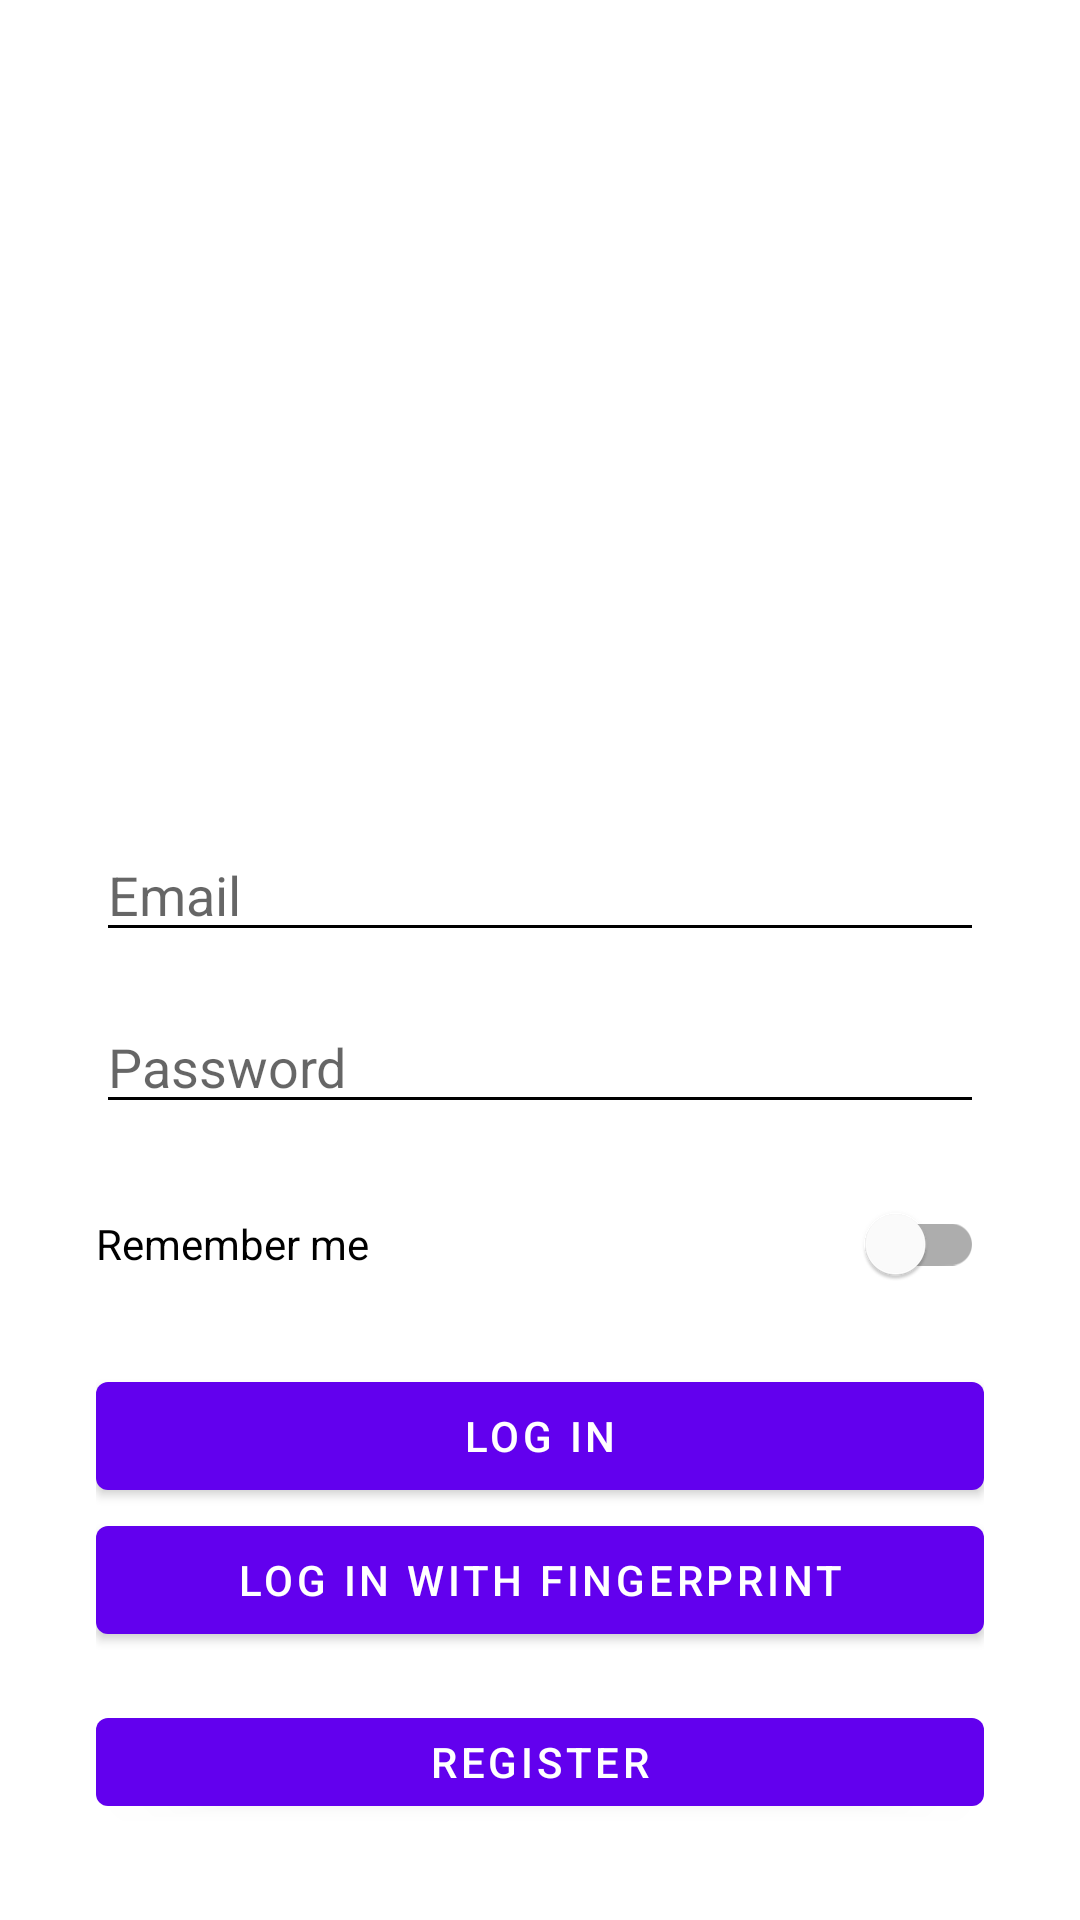

This screen was rendered from an Android layout file. Write that file and the resources it references.
<!-- AndroidManifest.xml: application theme Theme.EcoSwap -->
<!-- res/layout/activity_login.xml -->
<?xml version="1.0" encoding="utf-8"?>

<LinearLayout xmlns:android="http://schemas.android.com/apk/res/android"
    android:layout_width="match_parent"
    android:layout_height="match_parent"
    android:orientation="vertical"
    android:gravity="center"
    android:padding="32dp">

    <ImageView
        android:id="@+id/logoImageView"
        android:layout_width="220dp"
        android:layout_height="220dp"
        android:src="@drawable/eco"
        android:contentDescription="@string/app_name"
        android:layout_marginBottom="24dp"/>

    <EditText
        android:id="@+id/emailEditText"
        android:layout_width="match_parent"
        android:layout_height="wrap_content"
        android:hint="Email"
        android:inputType="textEmailAddress"
        android:layout_marginBottom="16dp"/>

    <EditText
        android:id="@+id/passwordEditText"
        android:layout_width="match_parent"
        android:layout_height="wrap_content"
        android:hint="Password"
        android:inputType="textPassword"
        android:layout_marginBottom="16dp"/>

    <com.google.android.material.switchmaterial.SwitchMaterial
        android:id="@+id/switchRememberMe"
        android:layout_width="match_parent"
        android:layout_height="wrap_content"
        android:text="Remember me"
        android:layout_marginBottom="16dp"/>

    <Button
        android:id="@+id/loginButton"
        android:layout_width="match_parent"
        android:layout_height="wrap_content"
        android:text="Log in"/>

    <Button
        android:id="@+id/fingerprintButton"
        android:layout_width="match_parent"
        android:layout_height="wrap_content"
        android:text="Log in with fingerprint"/>

    <Button
        android:id="@+id/registerButton"
        android:layout_width="match_parent"
        android:layout_height="wrap_content"
        android:text="Register"
        android:layout_marginTop="16dp"/>
</LinearLayout>
<!-- resources referenced by this layout -->
<resources>
  <string name="app_name">EcoSwap</string>
  <style name="Theme.EcoSwap" parent="Theme.MaterialComponents.DayNight.DarkActionBar">
          <item name="colorPrimary">@color/purple_500</item>
          <item name="colorPrimaryVariant">@color/purple_700</item>
          <item name="colorOnPrimary">@color/white</item>
          <item name="colorSecondary">@color/teal_200</item>
          <item name="colorSecondaryVariant">@color/teal_700</item>
          <item name="colorOnSecondary">@color/black</item>
          <item name="android:statusBarColor">?attr/colorPrimaryVariant</item>
          <item name="windowActionBar">false</item>
          <item name="windowNoTitle">true</item>
          <item name="android:windowBackground">@color/white</item>
          <item name="android:textColorPrimary">@color/black</item>
          <item name="android:textColorSecondary">@color/black</item>
      </style>
  <!-- not gathered from this repository: default colours our renderer supplied (Android Studio template values) -->
  <color name="purple_500">#FF6200EE</color>
  <color name="purple_700">#FF3700B3</color>
  <color name="teal_200">#FF03DAC5</color>
  <color name="teal_700">#FF018786</color>
  <color name="black">#FF000000</color>
  <color name="white">#FFFFFFFF</color>
</resources>
